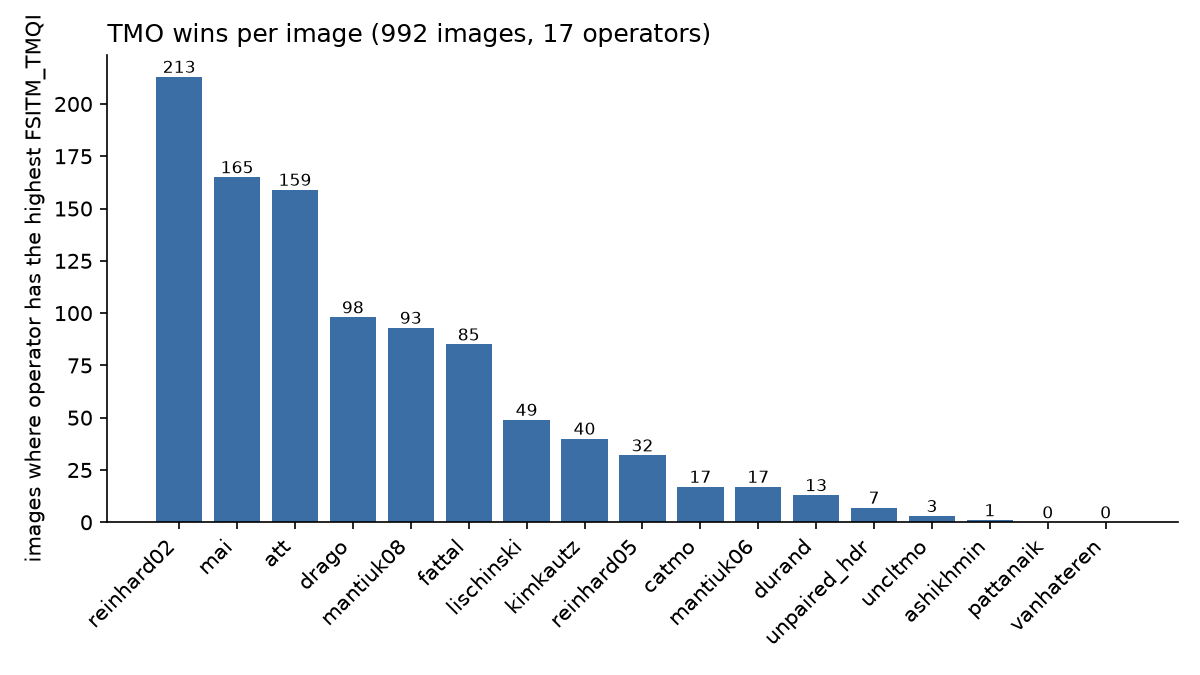

The file beside this chart, header and first rows:
operator, wins, win_rate, near_best, mean_Q, median_Q
reinhard02, 213, 0.2147, 372, 0.9196, 0.9293
mai, 165, 0.1663, 248, 0.9063, 0.916
att, 159, 0.1603, 273, 0.9086, 0.9125
drago, 98, 0.09879, 186, 0.9053, 0.915
mantiuk08, 93, 0.09375, 159, 0.9007, 0.9084
fattal, 85, 0.08568, 150, 0.8877, 0.8941
lischinski, 49, 0.0494, 135, 0.9085, 0.9165
kimkautz, 40, 0.04032, 114, 0.9003, 0.9103
reinhard05, 32, 0.03226, 44, 0.8567, 0.8624
catmo, 17, 0.01714, 63, 0.9067, 0.9148
mantiuk06, 17, 0.01714, 32, 0.8779, 0.8824
durand, 13, 0.01311, 49, 0.8815, 0.8942
unpaired_hdr, 7, 0.007056, 10, 0.8617, 0.8678
uncltmo, 3, 0.003024, 13, 0.8761, 0.8822
ashikhmin, 1, 0.001008, 1, 0.8441, 0.8514
pattanaik, 0, 0.0, 0, 0.8414, 0.8489
vanhateren, 0, 0.0, 0, 0.7725, 0.792
